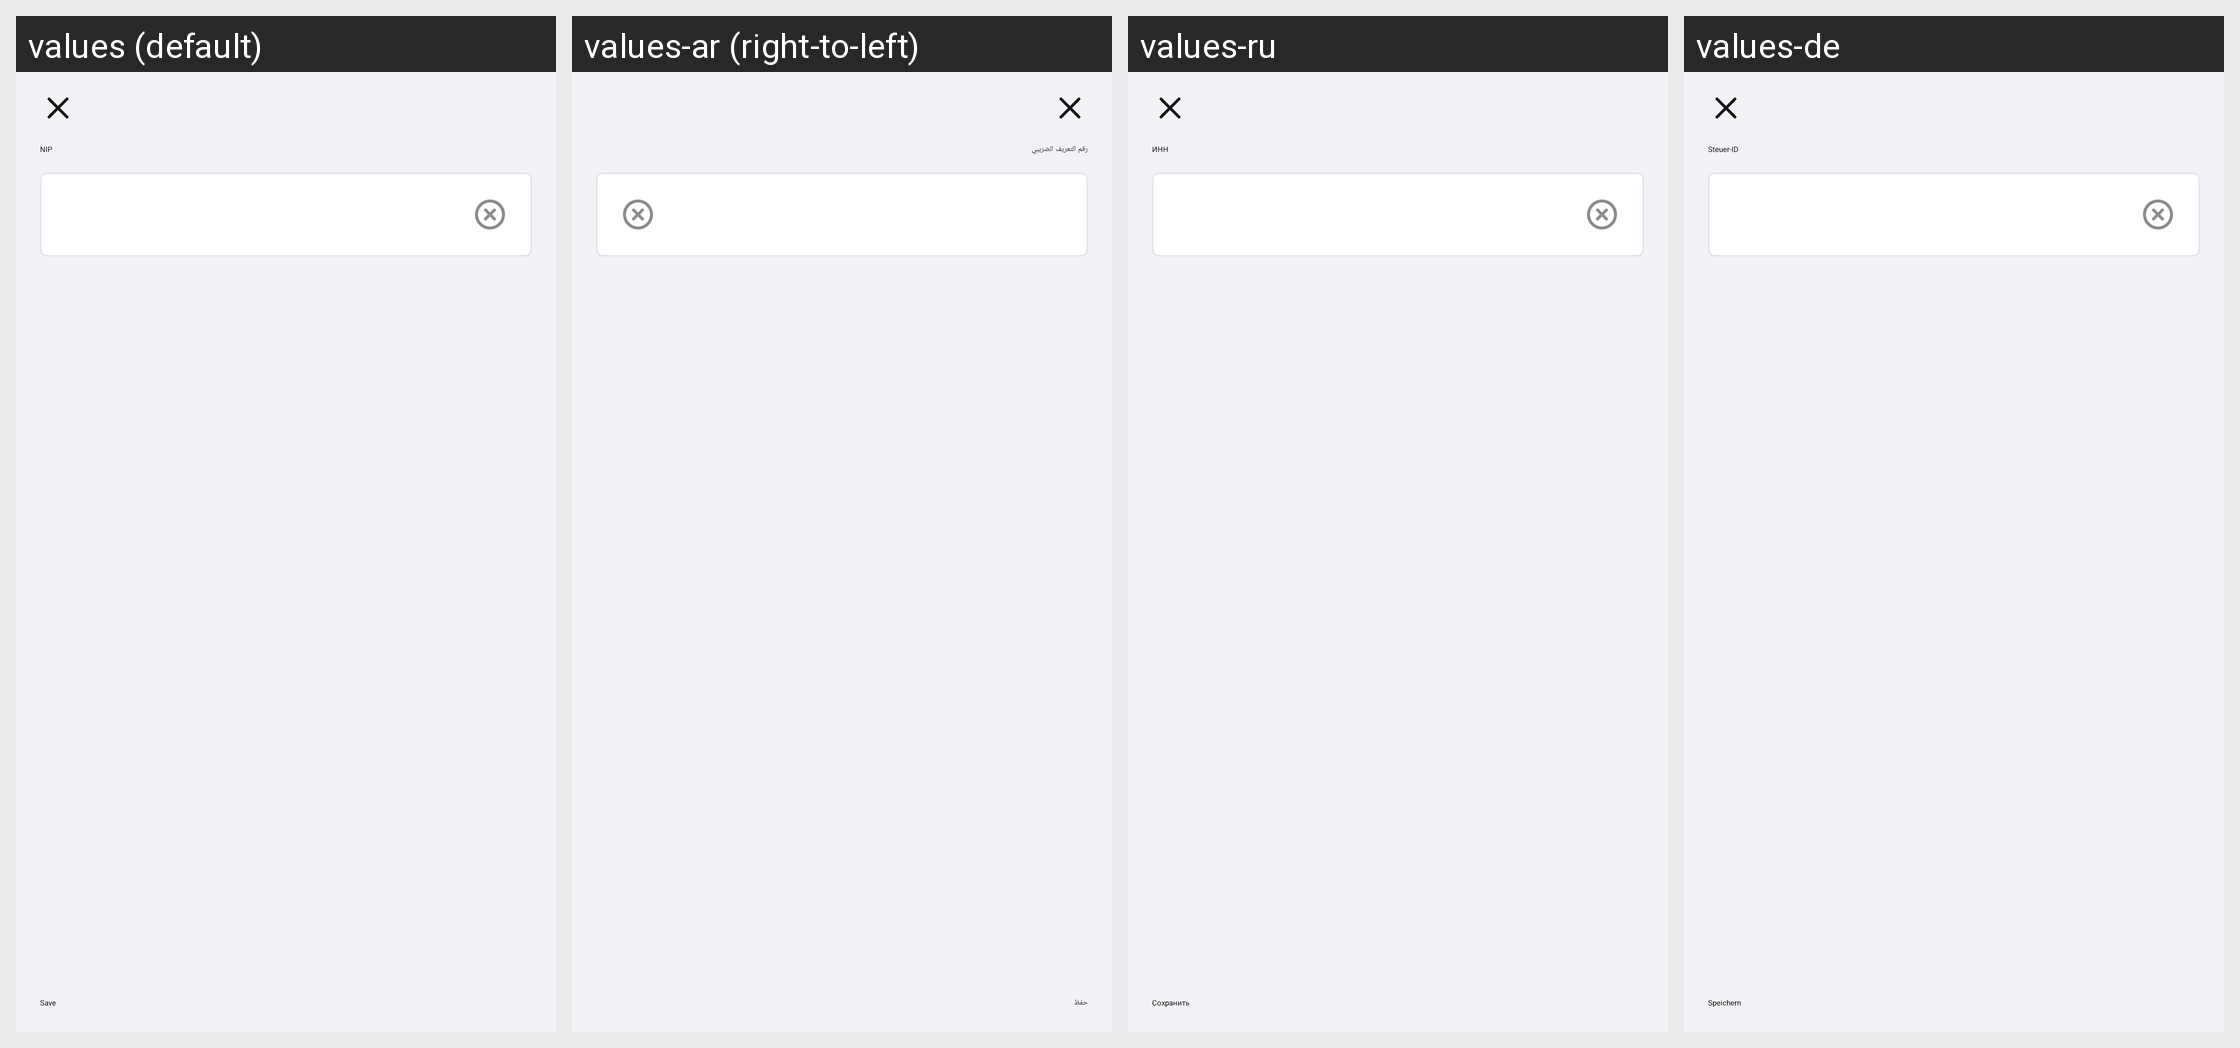

This grid shows one Android layout under several languages. Give, for every string resource on the screen, its name, the default text and each shown locale's text.
Android screen res/layout/fragment_tax_payer_id.xml rendered under 4 locales, left to right: values (default), values-ar (right-to-left), values-ru, values-de. Device: Nexus 5 (rendered at 1080×1920; each locale shown at half size, 540×960, under a caption strip naming it); theme DodopizzaTheme.
Other locales in the repository, not shown: values-af, values-am, values-as, values-az, values-be, values-bg, values-bn, values-bs, values-ca, values-cs, values-da, values-el, values-en, values-en-rAU, values-en-rCA, values-en-rGB, values-en-rIN, values-en-rNG, values-en-rXC, values-es, values-es-rUS, values-et, values-eu, values-fa, values-fi, values-fr, values-fr-rCA, values-gl, values-gu, values-hi, values-hr, values-hu, values-hy, values-id, values-in, values-is, values-it, values-iw, values-ja, values-ka, values-kk, values-km, values-kn, values-ko, values-ky, values-lo, values-lt, values-lv, values-mi, values-mk, values-ml, values-mn, values-mr, values-ms, values-my, values-nb, values-ne, values-nl, values-or, values-pa, values-pl, values-pt, values-pt-rBR, values-pt-rPT, values-ro, values-si, values-sk, values-sl, values-sq, values-sr, values-sv, values-sw, values-ta, values-te, values-th, values-tl, values-tr, values-ug, values-uk, values-ur, values-uz, values-vi, values-zh, values-zh-rCN, values-zh-rHK, values-zh-rTW, values-zu.
Strings drawn on this screen, with the default value and each locale's value (text and hints the layout hard-codes, and strings that could not be matched under every locale, appear in the picture but are not listed):

checkout_tax_payer_id
  values: NIP
  values-ar: رقم التعريف الضريبي
  values-ru: ИНН
  values-de: Steuer-ID

save
  values: Save
  values-ar: حفظ
  values-ru: Сохранить
  values-de: Speichern
